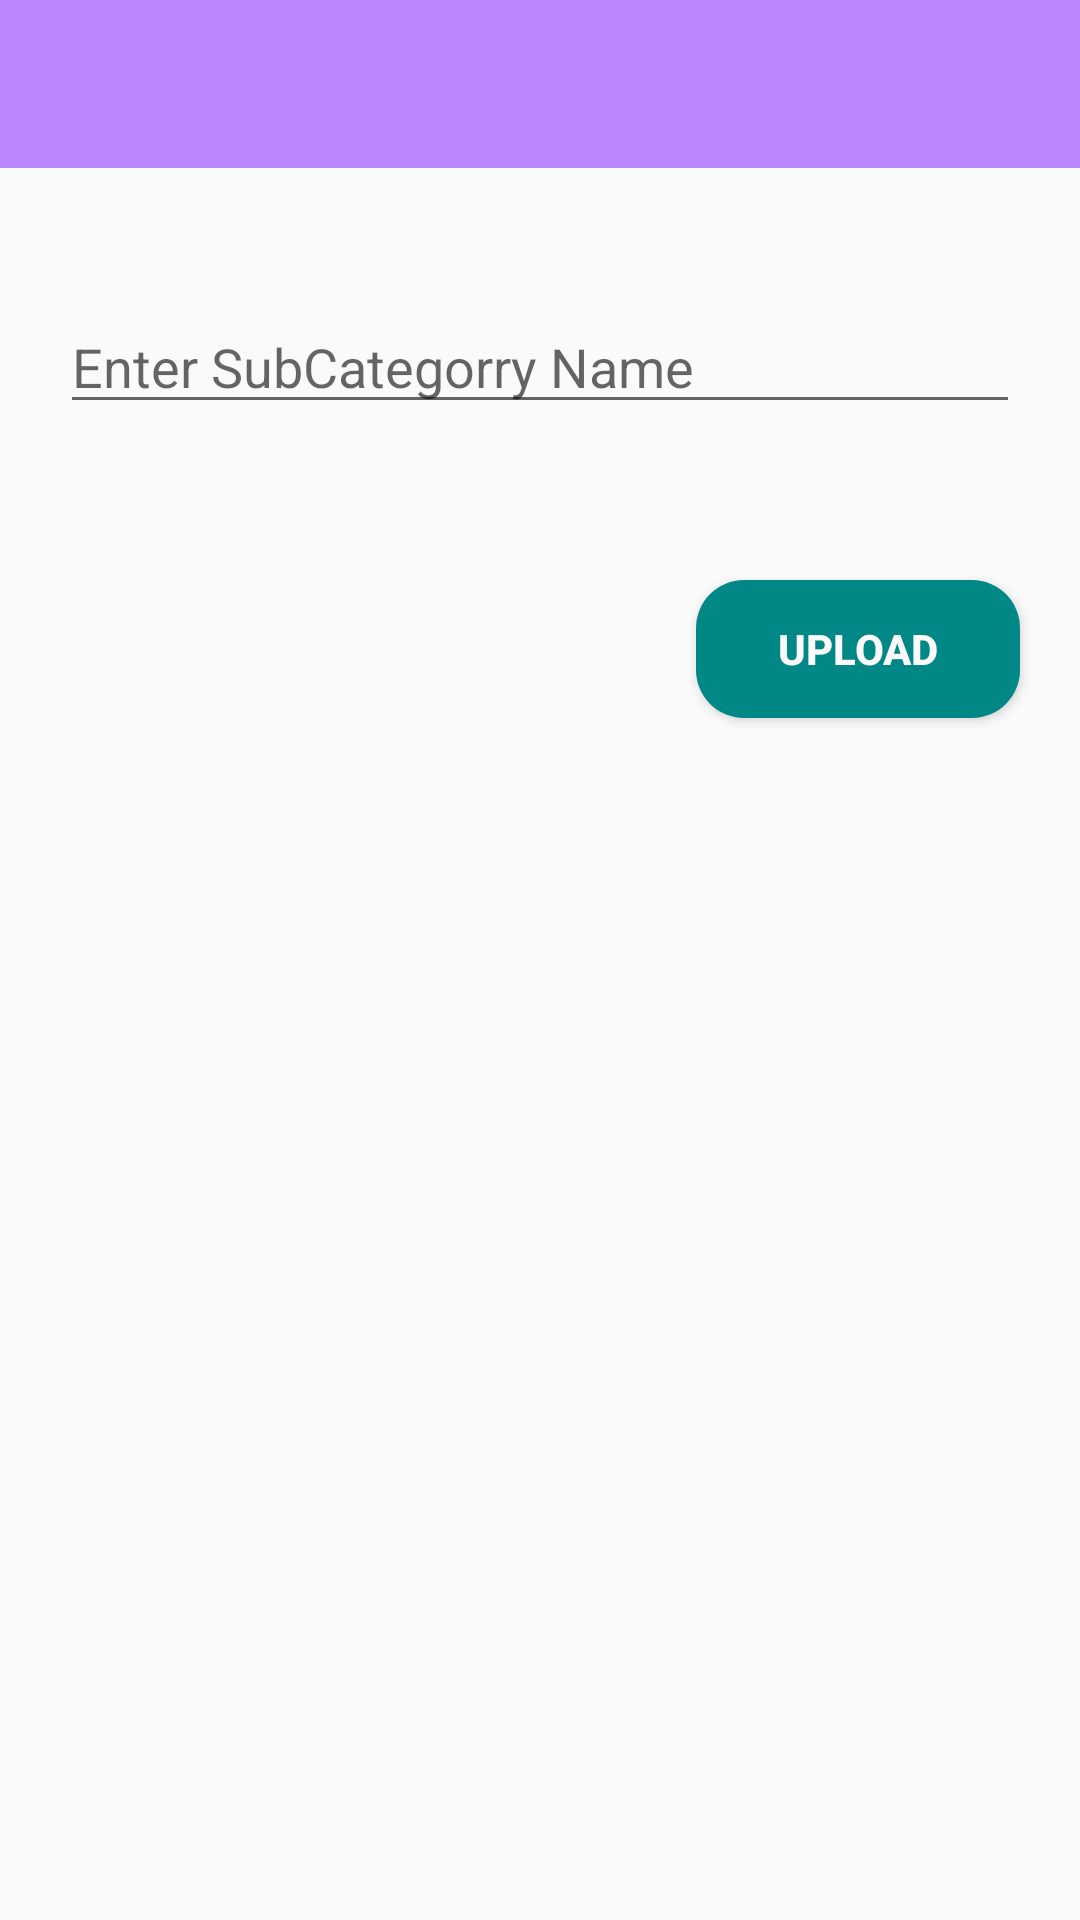

Write the Android layout XML for this screen, with the resource values it uses.
<!-- AndroidManifest.xml: application theme Theme.QuizApp -->
<!-- res/layout/activity_upload_sub_category.xml -->
<?xml version="1.0" encoding="utf-8"?>
<androidx.constraintlayout.widget.ConstraintLayout xmlns:android="http://schemas.android.com/apk/res/android"
    xmlns:app="http://schemas.android.com/apk/res-auto"
    xmlns:tools="http://schemas.android.com/tools"
    android:id="@+id/main"
    android:layout_width="match_parent"
    android:layout_height="match_parent"
    tools:context=".UploadSubCategoryActivity">
  <androidx.appcompat.widget.Toolbar
      android:id="@+id/toolbar"
      android:layout_width="match_parent"
      android:layout_height="wrap_content"
      android:background="@color/purple_200"
      android:minHeight="?attr/actionBarSize"
      android:theme="?attr/actionBarTheme" />

  <EditText
      android:id="@+id/editSubCategory"
      android:layout_width="0dp"
      android:layout_height="wrap_content"
      android:layout_marginStart="20dp"
      android:layout_marginTop="100dp"
      android:layout_marginEnd="20dp"
      android:ems="10"
      android:hint="Enter SubCategorry Name"
      android:inputType="text"
      app:layout_constraintEnd_toEndOf="parent"
      app:layout_constraintHorizontal_bias="0.0"
      app:layout_constraintStart_toStartOf="parent"
      app:layout_constraintTop_toTopOf="parent" />

  <Button
      android:id="@+id/uploadSubject"
      android:layout_width="108dp"
      android:layout_height="46dp"
      android:layout_marginTop="52dp"
      android:background="@drawable/rounded_button"
      android:text="upload"
      android:textColor="#FAFAFA"
      android:textStyle="bold"
      app:layout_constraintEnd_toEndOf="@+id/editSubCategory"
      app:layout_constraintTop_toBottomOf="@+id/editSubCategory" />
  <ImageView
      android:id="@+id/imageView4"
      android:layout_width="56dp"
      android:layout_height="55dp"
      app:srcCompat="@drawable/admin_logo" />

</androidx.constraintlayout.widget.ConstraintLayout>
<!-- resources referenced by this layout -->
<resources>
  <color name="purple_200">#FFBB86FC</color>
  <!-- drawable rounded_button (drawable) -->
  <?xml version="1.0" encoding="utf-8"?>
      <shape xmlns:android="http://schemas.android.com/apk/res/android">
          <solid android:color="@color/teal_700" /> 
          <corners android:radius="16dp" /> 
          <padding
              android:left="8dp"
              android:top="8dp"
              android:right="8dp"
              android:bottom="8dp" />
      </shape>
  <style name="Theme.QuizApp" parent="Base.Theme.QuizApp" />
  <color name="teal_700">#FF018786</color>
  <style name="Base.Theme.QuizApp" parent="Theme.AppCompat.DayNight.NoActionBar">
          
  
          <item name="colorPrimary">#BB86FC</item>
          <item name="colorPrimaryDark">#BB86FC</item>
          <item name="colorAccent">#BB86FC</item>
      </style>
</resources>
